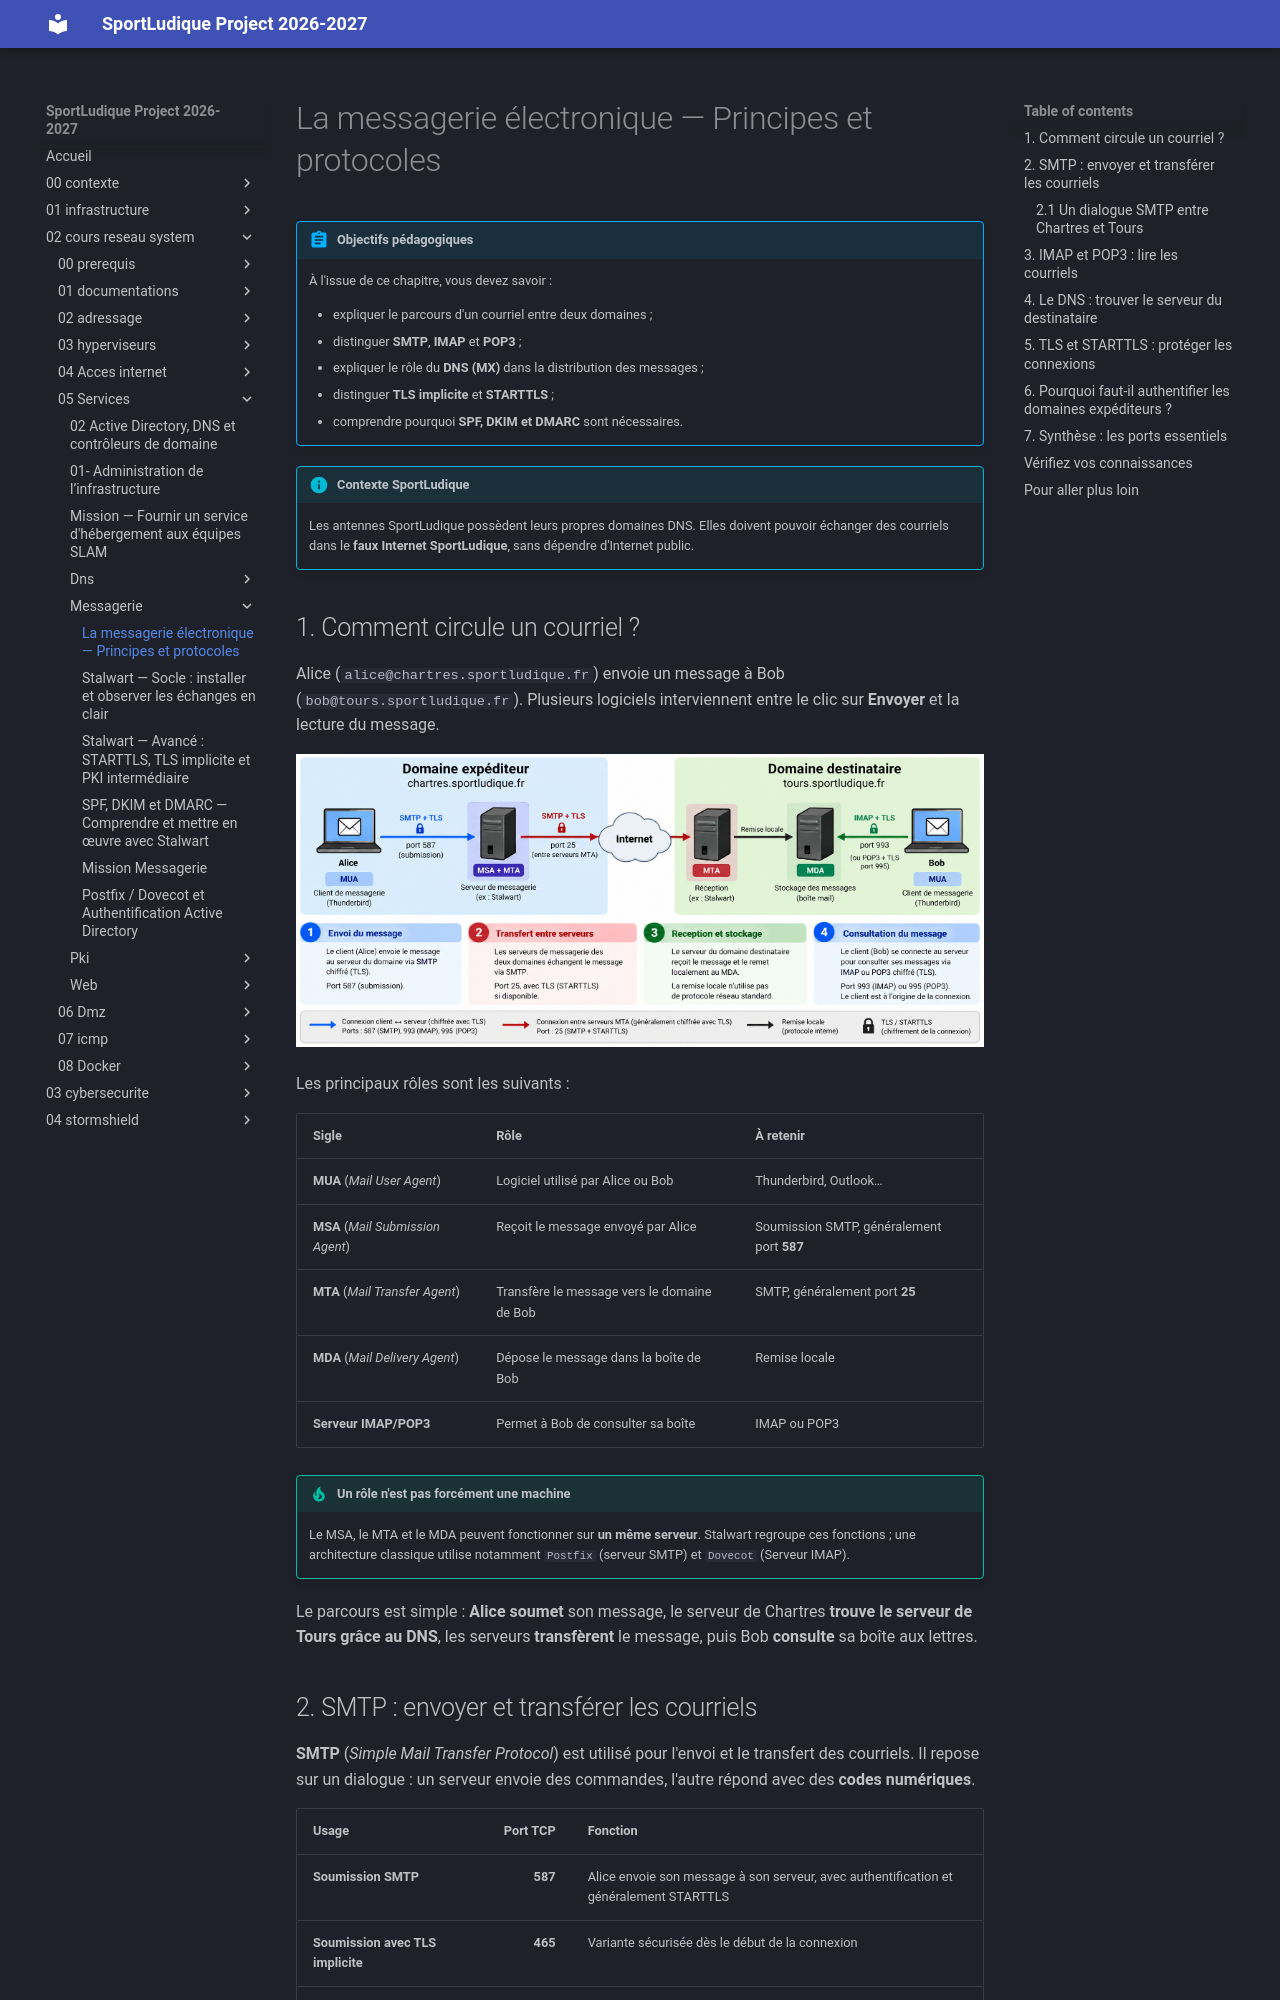

repository: lmeryFulbert/SportLudique2026-2027 · page: 02-cours-reseau-system/05-Services/messagerie/00-presentation-messagerie/index.html · generator: mkdocs

# La messagerie électronique — Principes et protocoles

!!! abstract "Objectifs pédagogiques"
    À l'issue de ce chapitre, vous devez savoir :

    - expliquer le parcours d'un courriel entre deux domaines ;
    - distinguer **SMTP**, **IMAP** et **POP3** ;
    - expliquer le rôle du **DNS (MX)** dans la distribution des messages ;
    - distinguer **TLS implicite** et **STARTTLS** ;
    - comprendre pourquoi **SPF, DKIM et DMARC** sont nécessaires.

!!! info "Contexte SportLudique"
    Les antennes SportLudique possèdent leurs propres domaines DNS. Elles doivent pouvoir échanger des courriels dans le **faux Internet SportLudique**, sans dépendre d'Internet public.

## 1. Comment circule un courriel ?

Alice (`alice@chartres.sportludique.fr`) envoie un message à Bob (`bob@tours.sportludique.fr`). Plusieurs logiciels interviennent entre le clic sur **Envoyer** et la lecture du message.

![Architecture fonctionnelle d'une messagerie électronique](../../../medias/cours/messagerie/messagerie2.png)

Les principaux rôles sont les suivants :

| Sigle | Rôle | À retenir |
|---|---|---|
| **MUA** (*Mail User Agent*) | Logiciel utilisé par Alice ou Bob | Thunderbird, Outlook… |
| **MSA** (*Mail Submission Agent*) | Reçoit le message envoyé par Alice | Soumission SMTP, généralement port **587** |
| **MTA** (*Mail Transfer Agent*) | Transfère le message vers le domaine de Bob | SMTP, généralement port **25** |
| **MDA** (*Mail Delivery Agent*) | Dépose le message dans la boîte de Bob | Remise locale |
| **Serveur IMAP/POP3** | Permet à Bob de consulter sa boîte | IMAP ou POP3 |

!!! tip "Un rôle n'est pas forcément une machine"
    Le MSA, le MTA et le MDA peuvent fonctionner sur **un même serveur**. Stalwart regroupe ces fonctions ; une architecture classique utilise notamment `Postfix` (serveur SMTP) et `Dovecot` (Serveur IMAP).

Le parcours est simple : **Alice soumet** son message, le serveur de Chartres **trouve le serveur de Tours grâce au DNS**, les serveurs **transfèrent** le message, puis Bob **consulte** sa boîte aux lettres.

## 2. SMTP : envoyer et transférer les courriels

**SMTP** (*Simple Mail Transfer Protocol*) est utilisé pour l'envoi et le transfert des courriels. Il repose sur un dialogue : un serveur envoie des commandes, l'autre répond avec des **codes numériques**.

| Usage | Port TCP | Fonction |
|---|---:|---|
| **Soumission SMTP** | **587** | Alice envoie son message à son serveur, avec authentification et généralement STARTTLS |
| **Soumission avec TLS implicite** | **465** | Variante sécurisée dès le début de la connexion |
| **Transfert SMTP** | **25** | Le MTA de Chartres transmet le message au MTA de Tours |
